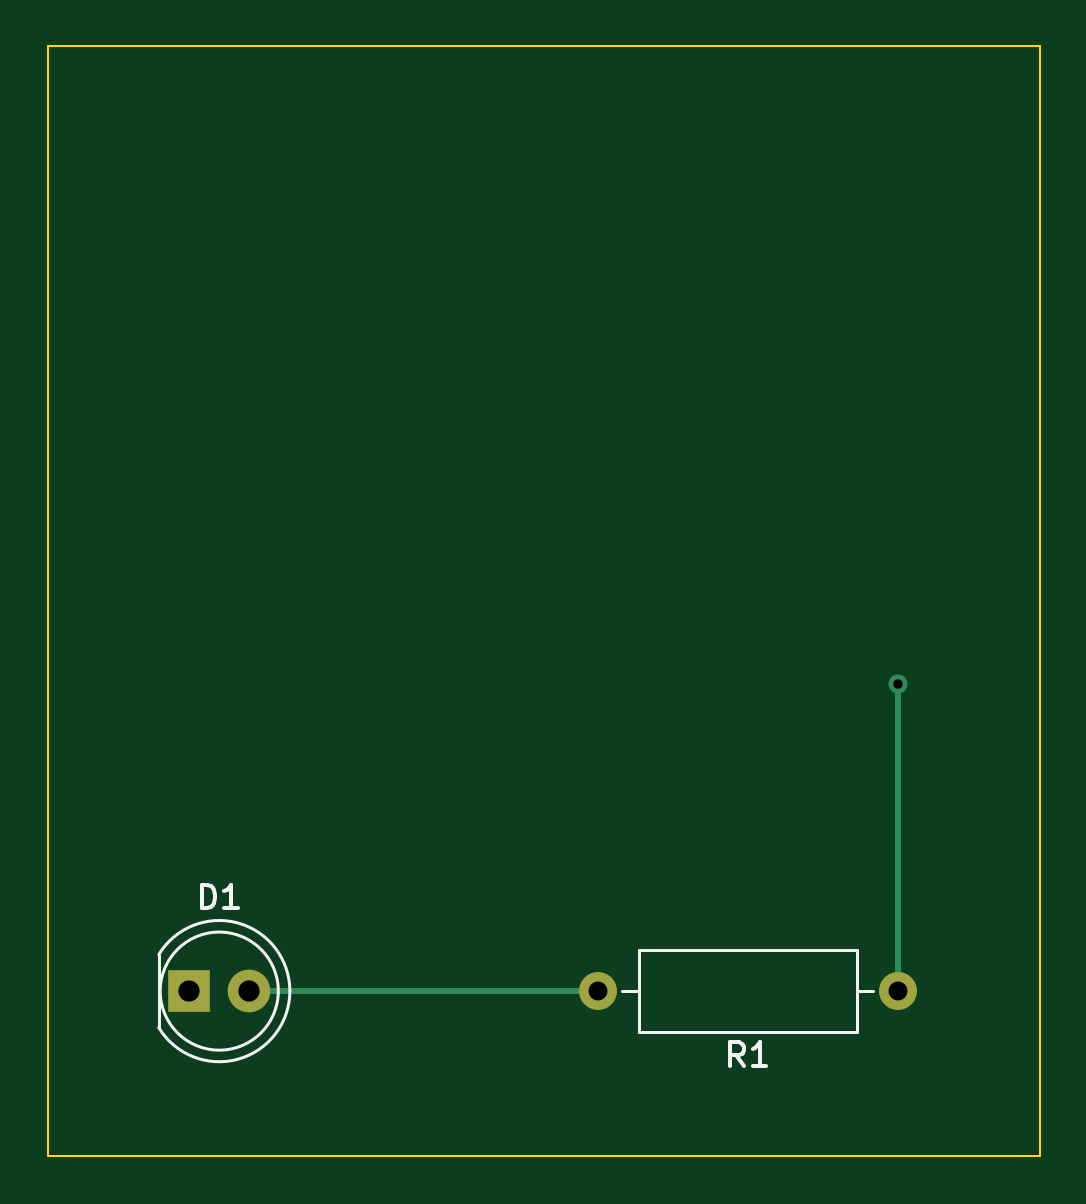
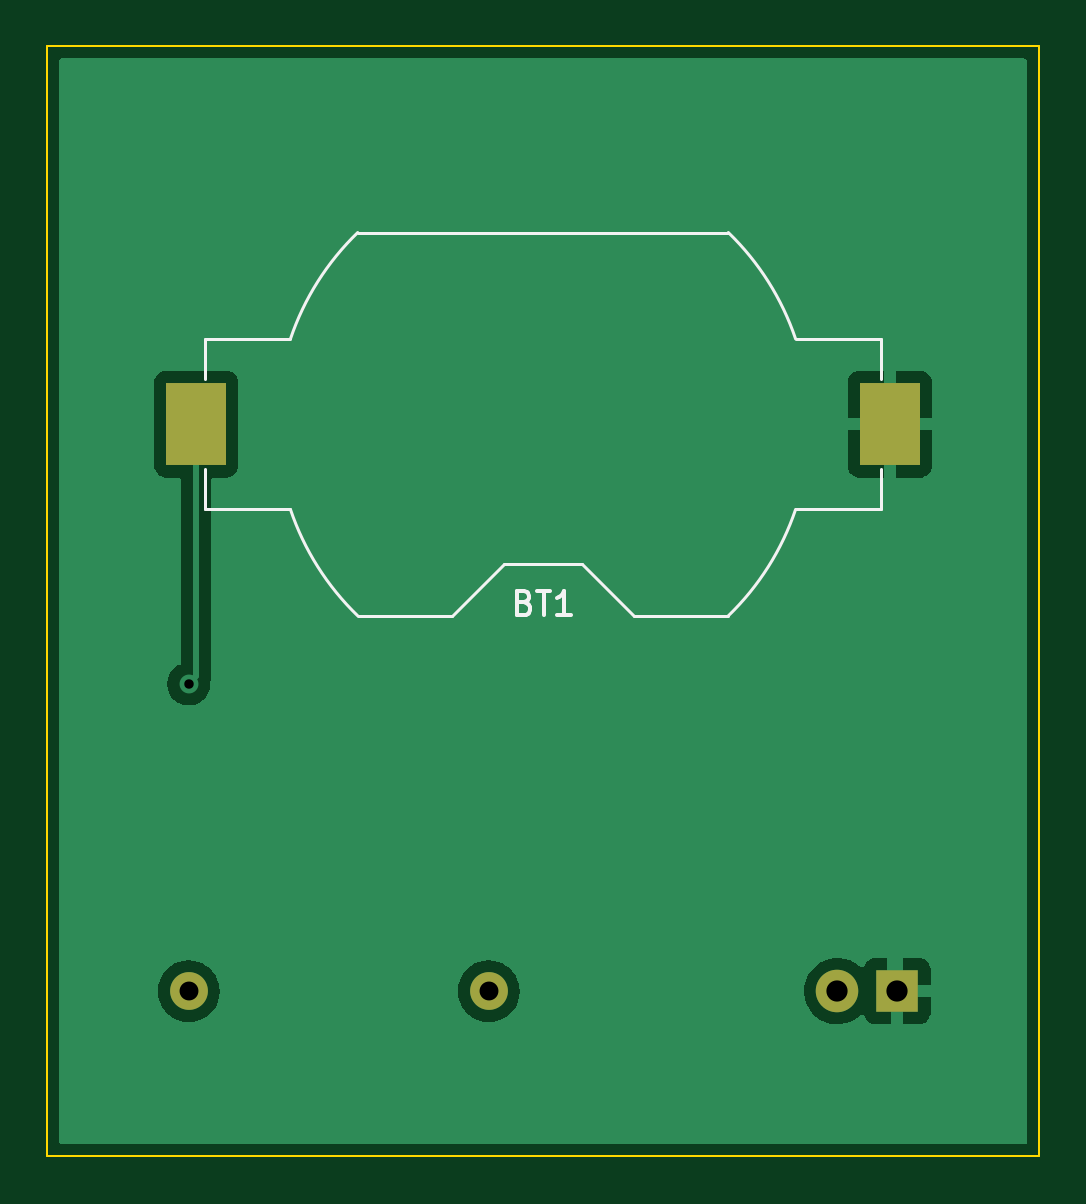
Circuit board: 11 layer files. Board 42.0 x 47.0 mm.
- bottom_copper: kicad_hello_world-B_Cu.gbr (17700 bytes)
- bottom_mask: kicad_hello_world-B_Mask.gbr (873 bytes)
- paste: kicad_hello_world-B_Paste.gbr (616 bytes)
- bottom_silk: kicad_hello_world-B_Silkscreen.gbr (2362 bytes)
- outline: kicad_hello_world-Edge_Cuts.gbr (749 bytes)
- top_copper: kicad_hello_world-F_Cu.gbr (1301 bytes)
- top_mask: kicad_hello_world-F_Mask.gbr (772 bytes)
- paste: kicad_hello_world-F_Paste.gbr (515 bytes)
- top_silk: kicad_hello_world-F_Silkscreen.gbr (2259 bytes)
- drill: kicad_hello_world-NPTH.drl (333 bytes)
- drill: kicad_hello_world-PTH.drl (586 bytes)

=== bottom_copper: kicad_hello_world-B_Cu.gbr (17700 bytes, source omitted) ===
=== bottom_mask: kicad_hello_world-B_Mask.gbr ===
%TF.GenerationSoftware,KiCad,Pcbnew,6.0.7-f9a2dced07~116~ubuntu22.04.1*%
%TF.CreationDate,2022-08-30T22:25:08-07:00*%
%TF.ProjectId,kicad_hello_world,6b696361-645f-4686-956c-6c6f5f776f72,0*%
%TF.SameCoordinates,Original*%
%TF.FileFunction,Soldermask,Bot*%
%TF.FilePolarity,Negative*%
%FSLAX46Y46*%
G04 Gerber Fmt 4.6, Leading zero omitted, Abs format (unit mm)*
G04 Created by KiCad (PCBNEW 6.0.7-f9a2dced07~116~ubuntu22.04.1) date 2022-08-30 22:25:08*
%MOMM*%
%LPD*%
G01*
G04 APERTURE LIST*
%ADD10O,1.600000X1.600000*%
%ADD11C,1.600000*%
%ADD12R,1.800000X1.800000*%
%ADD13C,1.800000*%
%ADD14R,2.540000X3.510000*%
G04 APERTURE END LIST*
D10*
%TO.C,R1*%
X137300000Y-114000000D03*
D11*
X150000000Y-114000000D03*
%TD*%
D12*
%TO.C,D1*%
X120000000Y-114000000D03*
D13*
X122540000Y-114000000D03*
%TD*%
D14*
%TO.C,BT1*%
X120320000Y-90000000D03*
X149680000Y-90000000D03*
%TD*%
M02*

=== paste: kicad_hello_world-B_Paste.gbr ===
%TF.GenerationSoftware,KiCad,Pcbnew,6.0.7-f9a2dced07~116~ubuntu22.04.1*%
%TF.CreationDate,2022-08-30T22:25:07-07:00*%
%TF.ProjectId,kicad_hello_world,6b696361-645f-4686-956c-6c6f5f776f72,0*%
%TF.SameCoordinates,Original*%
%TF.FileFunction,Paste,Bot*%
%TF.FilePolarity,Positive*%
%FSLAX46Y46*%
G04 Gerber Fmt 4.6, Leading zero omitted, Abs format (unit mm)*
G04 Created by KiCad (PCBNEW 6.0.7-f9a2dced07~116~ubuntu22.04.1) date 2022-08-30 22:25:07*
%MOMM*%
%LPD*%
G01*
G04 APERTURE LIST*
%ADD10R,2.540000X3.510000*%
G04 APERTURE END LIST*
D10*
%TO.C,BT1*%
X120320000Y-90000000D03*
X149680000Y-90000000D03*
%TD*%
M02*

=== bottom_silk: kicad_hello_world-B_Silkscreen.gbr ===
%TF.GenerationSoftware,KiCad,Pcbnew,6.0.7-f9a2dced07~116~ubuntu22.04.1*%
%TF.CreationDate,2022-08-30T22:25:08-07:00*%
%TF.ProjectId,kicad_hello_world,6b696361-645f-4686-956c-6c6f5f776f72,0*%
%TF.SameCoordinates,Original*%
%TF.FileFunction,Legend,Bot*%
%TF.FilePolarity,Positive*%
%FSLAX46Y46*%
G04 Gerber Fmt 4.6, Leading zero omitted, Abs format (unit mm)*
G04 Created by KiCad (PCBNEW 6.0.7-f9a2dced07~116~ubuntu22.04.1) date 2022-08-30 22:25:08*
%MOMM*%
%LPD*%
G01*
G04 APERTURE LIST*
%ADD10C,0.150000*%
%ADD11C,0.120000*%
G04 APERTURE END LIST*
D10*
%TO.C,BT1*%
X135785714Y-97548571D02*
X135642857Y-97596190D01*
X135595238Y-97643809D01*
X135547619Y-97739047D01*
X135547619Y-97881904D01*
X135595238Y-97977142D01*
X135642857Y-98024761D01*
X135738095Y-98072380D01*
X136119047Y-98072380D01*
X136119047Y-97072380D01*
X135785714Y-97072380D01*
X135690476Y-97120000D01*
X135642857Y-97167619D01*
X135595238Y-97262857D01*
X135595238Y-97358095D01*
X135642857Y-97453333D01*
X135690476Y-97500952D01*
X135785714Y-97548571D01*
X136119047Y-97548571D01*
X135261904Y-97072380D02*
X134690476Y-97072380D01*
X134976190Y-98072380D02*
X134976190Y-97072380D01*
X133833333Y-98072380D02*
X134404761Y-98072380D01*
X134119047Y-98072380D02*
X134119047Y-97072380D01*
X134214285Y-97215238D01*
X134309523Y-97310476D01*
X134404761Y-97358095D01*
D11*
X142845371Y-98111789D02*
G75*
G03*
X145692000Y-93610000I-7845366J8111785D01*
G01*
X145691999Y-86390000D02*
G75*
G03*
X142845371Y-81888211I-10692019J-3610010D01*
G01*
X127154629Y-81888211D02*
G75*
G03*
X124308000Y-86390000I7845371J-8111789D01*
G01*
X124308000Y-93610000D02*
G75*
G03*
X127154629Y-98111789I10692020J3610012D01*
G01*
X120690000Y-91900000D02*
X120690000Y-93610000D01*
X138860000Y-98110000D02*
X142847300Y-98110000D01*
X149310000Y-88100000D02*
X149310000Y-86390000D01*
X149310000Y-86390000D02*
X145692000Y-86390000D01*
X133340000Y-95910000D02*
X131140000Y-98110000D01*
X127152700Y-98110000D02*
X131140000Y-98110000D01*
X145692000Y-93610000D02*
X149310000Y-93610000D01*
X124308000Y-86390000D02*
X120690000Y-86390000D01*
X120690000Y-93610000D02*
X124308000Y-93610000D01*
X142847300Y-81890000D02*
X127152700Y-81890000D01*
X133340000Y-95910000D02*
X136660000Y-95910000D01*
X149310000Y-91900000D02*
X149310000Y-93610000D01*
X120690000Y-88100000D02*
X120690000Y-86390000D01*
X136660000Y-95910000D02*
X138860000Y-98110000D01*
%TD*%
M02*

=== outline: kicad_hello_world-Edge_Cuts.gbr ===
%TF.GenerationSoftware,KiCad,Pcbnew,6.0.7-f9a2dced07~116~ubuntu22.04.1*%
%TF.CreationDate,2022-08-30T22:25:08-07:00*%
%TF.ProjectId,kicad_hello_world,6b696361-645f-4686-956c-6c6f5f776f72,0*%
%TF.SameCoordinates,Original*%
%TF.FileFunction,Profile,NP*%
%FSLAX46Y46*%
G04 Gerber Fmt 4.6, Leading zero omitted, Abs format (unit mm)*
G04 Created by KiCad (PCBNEW 6.0.7-f9a2dced07~116~ubuntu22.04.1) date 2022-08-30 22:25:08*
%MOMM*%
%LPD*%
G01*
G04 APERTURE LIST*
%TA.AperFunction,Profile*%
%ADD10C,0.100000*%
%TD*%
G04 APERTURE END LIST*
D10*
X156000000Y-74000000D02*
X114000000Y-74000000D01*
X114000000Y-74000000D02*
X114000000Y-121000000D01*
X114000000Y-121000000D02*
X156000000Y-121000000D01*
X156000000Y-121000000D02*
X156000000Y-74000000D01*
M02*

=== top_copper: kicad_hello_world-F_Cu.gbr ===
%TF.GenerationSoftware,KiCad,Pcbnew,6.0.7-f9a2dced07~116~ubuntu22.04.1*%
%TF.CreationDate,2022-08-30T22:25:07-07:00*%
%TF.ProjectId,kicad_hello_world,6b696361-645f-4686-956c-6c6f5f776f72,0*%
%TF.SameCoordinates,Original*%
%TF.FileFunction,Copper,L1,Top*%
%TF.FilePolarity,Positive*%
%FSLAX46Y46*%
G04 Gerber Fmt 4.6, Leading zero omitted, Abs format (unit mm)*
G04 Created by KiCad (PCBNEW 6.0.7-f9a2dced07~116~ubuntu22.04.1) date 2022-08-30 22:25:07*
%MOMM*%
%LPD*%
G01*
G04 APERTURE LIST*
%TA.AperFunction,ComponentPad*%
%ADD10O,1.600000X1.600000*%
%TD*%
%TA.AperFunction,ComponentPad*%
%ADD11C,1.600000*%
%TD*%
%TA.AperFunction,ComponentPad*%
%ADD12R,1.800000X1.800000*%
%TD*%
%TA.AperFunction,ComponentPad*%
%ADD13C,1.800000*%
%TD*%
%TA.AperFunction,ViaPad*%
%ADD14C,0.800000*%
%TD*%
%TA.AperFunction,Conductor*%
%ADD15C,0.250000*%
%TD*%
G04 APERTURE END LIST*
D10*
%TO.P,R1,2*%
%TO.N,/led*%
X137300000Y-114000000D03*
D11*
%TO.P,R1,1*%
%TO.N,VCC*%
X150000000Y-114000000D03*
%TD*%
D12*
%TO.P,D1,1,K*%
%TO.N,GND*%
X120000000Y-114000000D03*
D13*
%TO.P,D1,2,A*%
%TO.N,/led*%
X122540000Y-114000000D03*
%TD*%
D14*
%TO.N,VCC*%
X150000000Y-101000000D03*
%TD*%
D15*
%TO.N,VCC*%
X150000000Y-101000000D02*
X150000000Y-114000000D01*
%TO.N,/led*%
X137300000Y-114000000D02*
X122540000Y-114000000D01*
%TD*%
M02*

=== top_mask: kicad_hello_world-F_Mask.gbr ===
%TF.GenerationSoftware,KiCad,Pcbnew,6.0.7-f9a2dced07~116~ubuntu22.04.1*%
%TF.CreationDate,2022-08-30T22:25:08-07:00*%
%TF.ProjectId,kicad_hello_world,6b696361-645f-4686-956c-6c6f5f776f72,0*%
%TF.SameCoordinates,Original*%
%TF.FileFunction,Soldermask,Top*%
%TF.FilePolarity,Negative*%
%FSLAX46Y46*%
G04 Gerber Fmt 4.6, Leading zero omitted, Abs format (unit mm)*
G04 Created by KiCad (PCBNEW 6.0.7-f9a2dced07~116~ubuntu22.04.1) date 2022-08-30 22:25:08*
%MOMM*%
%LPD*%
G01*
G04 APERTURE LIST*
%ADD10O,1.600000X1.600000*%
%ADD11C,1.600000*%
%ADD12R,1.800000X1.800000*%
%ADD13C,1.800000*%
G04 APERTURE END LIST*
D10*
%TO.C,R1*%
X137300000Y-114000000D03*
D11*
X150000000Y-114000000D03*
%TD*%
D12*
%TO.C,D1*%
X120000000Y-114000000D03*
D13*
X122540000Y-114000000D03*
%TD*%
M02*

=== paste: kicad_hello_world-F_Paste.gbr ===
%TF.GenerationSoftware,KiCad,Pcbnew,6.0.7-f9a2dced07~116~ubuntu22.04.1*%
%TF.CreationDate,2022-08-30T22:25:07-07:00*%
%TF.ProjectId,kicad_hello_world,6b696361-645f-4686-956c-6c6f5f776f72,0*%
%TF.SameCoordinates,Original*%
%TF.FileFunction,Paste,Top*%
%TF.FilePolarity,Positive*%
%FSLAX46Y46*%
G04 Gerber Fmt 4.6, Leading zero omitted, Abs format (unit mm)*
G04 Created by KiCad (PCBNEW 6.0.7-f9a2dced07~116~ubuntu22.04.1) date 2022-08-30 22:25:07*
%MOMM*%
%LPD*%
G01*
G04 APERTURE LIST*
G04 APERTURE END LIST*
M02*

=== top_silk: kicad_hello_world-F_Silkscreen.gbr ===
%TF.GenerationSoftware,KiCad,Pcbnew,6.0.7-f9a2dced07~116~ubuntu22.04.1*%
%TF.CreationDate,2022-08-30T22:25:08-07:00*%
%TF.ProjectId,kicad_hello_world,6b696361-645f-4686-956c-6c6f5f776f72,0*%
%TF.SameCoordinates,Original*%
%TF.FileFunction,Legend,Top*%
%TF.FilePolarity,Positive*%
%FSLAX46Y46*%
G04 Gerber Fmt 4.6, Leading zero omitted, Abs format (unit mm)*
G04 Created by KiCad (PCBNEW 6.0.7-f9a2dced07~116~ubuntu22.04.1) date 2022-08-30 22:25:08*
%MOMM*%
%LPD*%
G01*
G04 APERTURE LIST*
%ADD10C,0.150000*%
%ADD11C,0.120000*%
G04 APERTURE END LIST*
D10*
%TO.C,R1*%
X143483333Y-117172380D02*
X143150000Y-116696190D01*
X142911904Y-117172380D02*
X142911904Y-116172380D01*
X143292857Y-116172380D01*
X143388095Y-116220000D01*
X143435714Y-116267619D01*
X143483333Y-116362857D01*
X143483333Y-116505714D01*
X143435714Y-116600952D01*
X143388095Y-116648571D01*
X143292857Y-116696190D01*
X142911904Y-116696190D01*
X144435714Y-117172380D02*
X143864285Y-117172380D01*
X144150000Y-117172380D02*
X144150000Y-116172380D01*
X144054761Y-116315238D01*
X143959523Y-116410476D01*
X143864285Y-116458095D01*
%TO.C,D1*%
X120531904Y-110492380D02*
X120531904Y-109492380D01*
X120770000Y-109492380D01*
X120912857Y-109540000D01*
X121008095Y-109635238D01*
X121055714Y-109730476D01*
X121103333Y-109920952D01*
X121103333Y-110063809D01*
X121055714Y-110254285D01*
X121008095Y-110349523D01*
X120912857Y-110444761D01*
X120770000Y-110492380D01*
X120531904Y-110492380D01*
X122055714Y-110492380D02*
X121484285Y-110492380D01*
X121770000Y-110492380D02*
X121770000Y-109492380D01*
X121674761Y-109635238D01*
X121579523Y-109730476D01*
X121484285Y-109778095D01*
D11*
%TO.C,R1*%
X139030000Y-115720000D02*
X148270000Y-115720000D01*
X148270000Y-112280000D02*
X139030000Y-112280000D01*
X139030000Y-112280000D02*
X139030000Y-115720000D01*
X138340000Y-114000000D02*
X139030000Y-114000000D01*
X148960000Y-114000000D02*
X148270000Y-114000000D01*
X148270000Y-115720000D02*
X148270000Y-112280000D01*
%TO.C,D1*%
X118710000Y-112455000D02*
X118710000Y-115545000D01*
X118710000Y-115544830D02*
G75*
G03*
X124260000Y-113999538I2560000J1544830D01*
G01*
X124260000Y-114000462D02*
G75*
G03*
X118710000Y-112455170I-2990000J462D01*
G01*
X123770000Y-114000000D02*
G75*
G03*
X123770000Y-114000000I-2500000J0D01*
G01*
%TD*%
M02*

=== drill: kicad_hello_world-NPTH.drl ===
M48
; DRILL file {KiCad 6.0.7-f9a2dced07~116~ubuntu22.04.1} date Tue 30 Aug 2022 10:25:03 PM PDT
; FORMAT={-:-/ absolute / inch / decimal}
; #@! TF.CreationDate,2022-08-30T22:25:03-07:00
; #@! TF.GenerationSoftware,Kicad,Pcbnew,6.0.7-f9a2dced07~116~ubuntu22.04.1
; #@! TF.FileFunction,NonPlated,1,2,NPTH
FMAT,2
INCH
%
G90
G05
T0
M30

=== drill: kicad_hello_world-PTH.drl ===
M48
; DRILL file {KiCad 6.0.7-f9a2dced07~116~ubuntu22.04.1} date Tue 30 Aug 2022 10:25:03 PM PDT
; FORMAT={-:-/ absolute / inch / decimal}
; #@! TF.CreationDate,2022-08-30T22:25:03-07:00
; #@! TF.GenerationSoftware,Kicad,Pcbnew,6.0.7-f9a2dced07~116~ubuntu22.04.1
; #@! TF.FileFunction,Plated,1,2,PTH
FMAT,2
INCH
; #@! TA.AperFunction,Plated,PTH,ViaDrill
T1C0.0157
; #@! TA.AperFunction,Plated,PTH,ComponentDrill
T2C0.0315
; #@! TA.AperFunction,Plated,PTH,ComponentDrill
T3C0.0354
%
G90
G05
T1
X5.9055Y-3.9764
T2
X5.4055Y-4.4882
X5.9055Y-4.4882
T3
X4.7244Y-4.4882
X4.8244Y-4.4882
T0
M30

